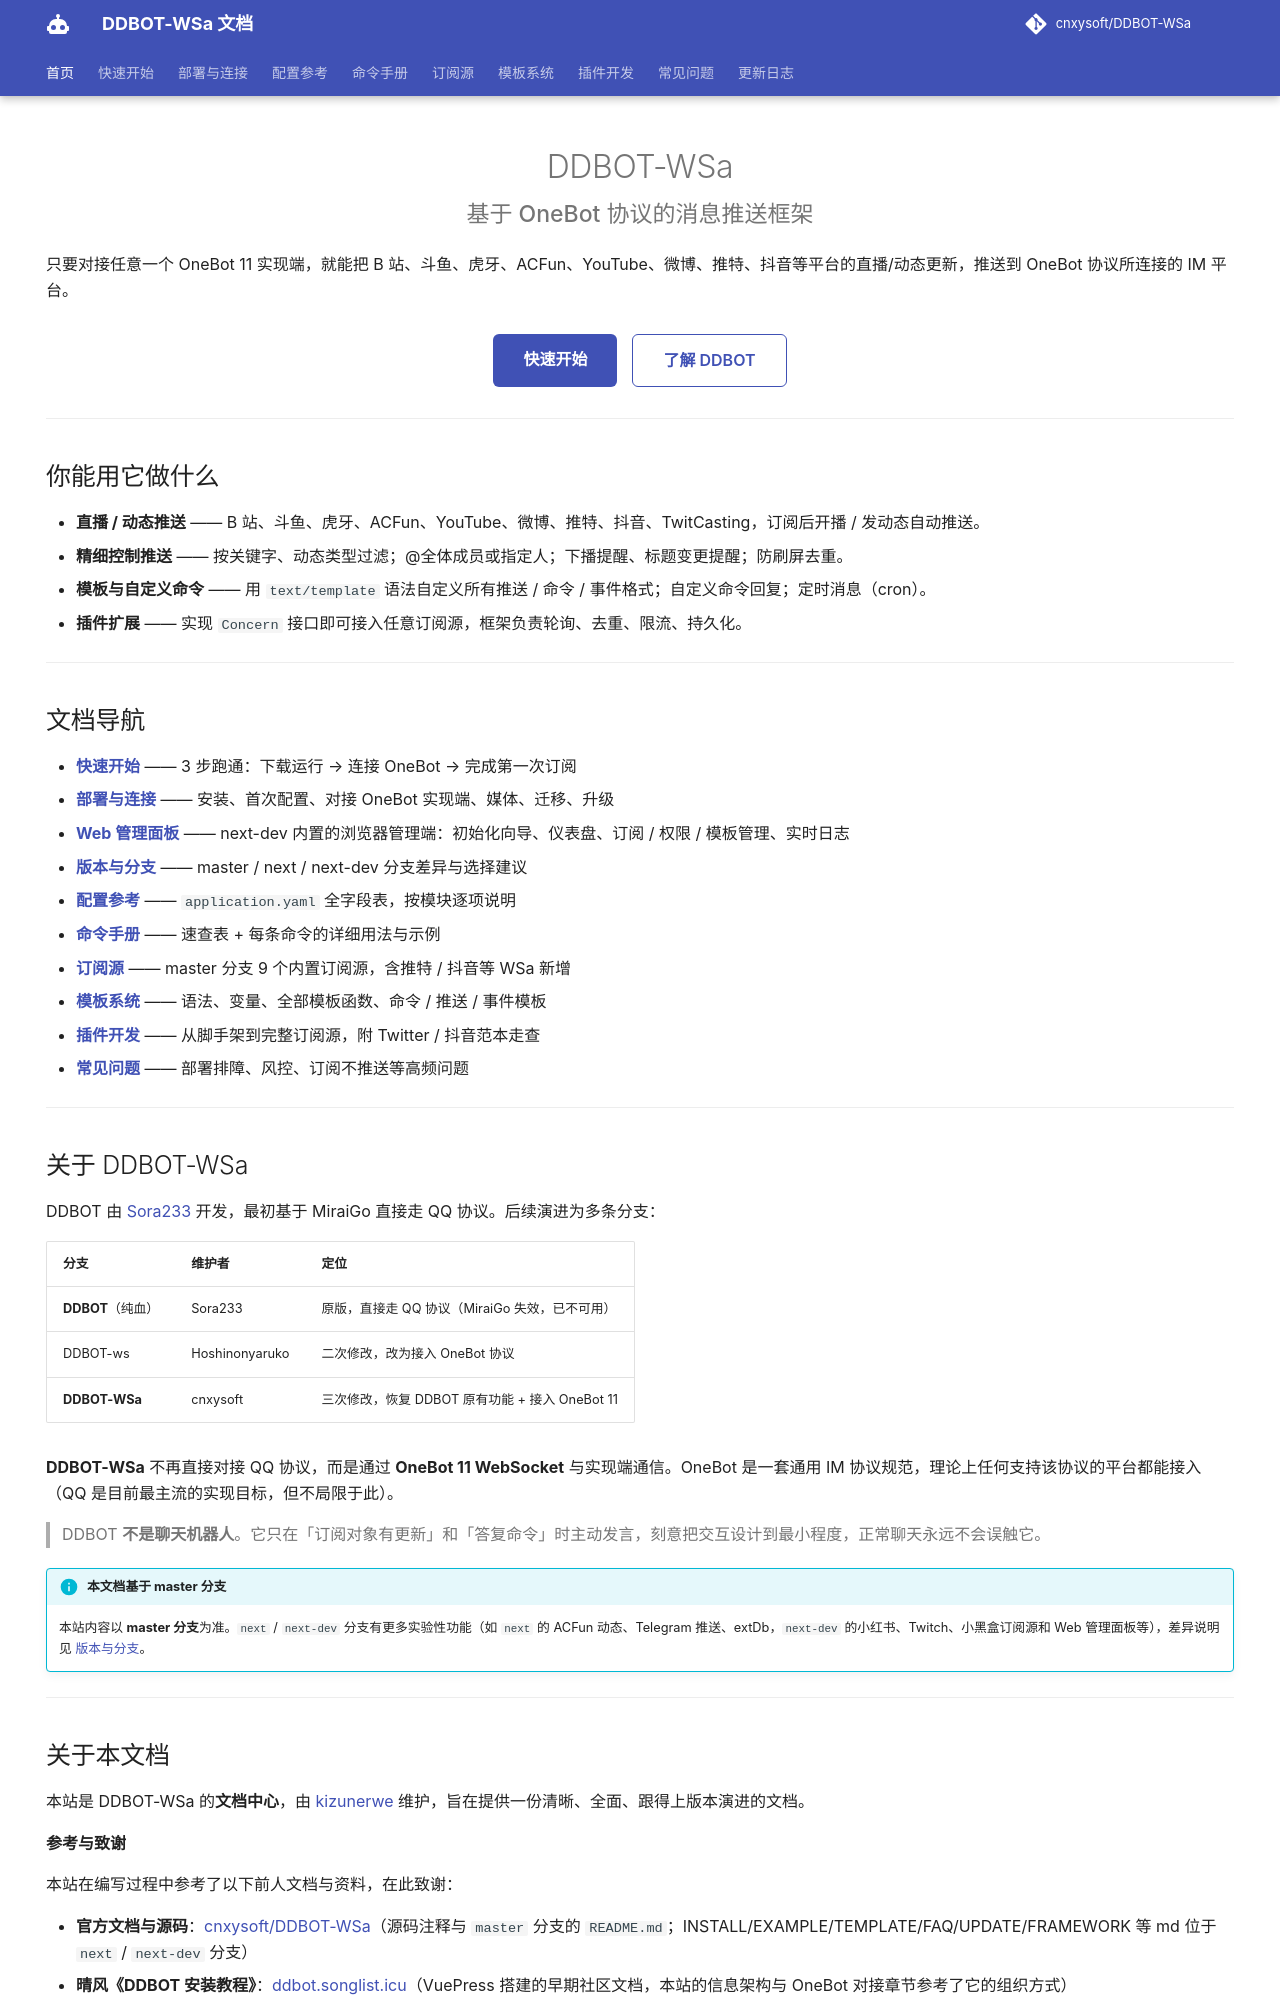

repository: kizunerwe/DDBOT-WSa-docs · page: index.html · generator: mkdocs

---
title: DDBOT-WSa 文档
description: 基于 OneBot 协议的消息推送框架
hide:
  - navigation
  - toc
---

# DDBOT-WSa

<p class="hero-subtitle">基于 OneBot 协议的消息推送框架</p>

只要对接任意一个 OneBot 11 实现端，就能把 B 站、斗鱼、虎牙、ACFun、YouTube、微博、推特、抖音等平台的直播/动态更新，推送到 OneBot 协议所连接的 IM 平台。

<span class="hero-actions">
  <a class="primary-button" href="quickstart/">快速开始</a>
  <a class="secondary-button" href="deploy/intro/">了解 DDBOT</a>
</span>

---

## 你能用它做什么

- **直播 / 动态推送** —— B 站、斗鱼、虎牙、ACFun、YouTube、微博、推特、抖音、TwitCasting，订阅后开播 / 发动态自动推送。
- **精细控制推送** —— 按关键字、动态类型过滤；@全体成员或指定人；下播提醒、标题变更提醒；防刷屏去重。
- **模板与自定义命令** —— 用 `text/template` 语法自定义所有推送 / 命令 / 事件格式；自定义命令回复；定时消息（cron）。
- **插件扩展** —— 实现 `Concern` 接口即可接入任意订阅源，框架负责轮询、去重、限流、持久化。

---

## 文档导航

- **[快速开始](quickstart/)** —— 3 步跑通：下载运行 → 连接 OneBot → 完成第一次订阅
- **[部署与连接](deploy/intro/)** —— 安装、首次配置、对接 OneBot 实现端、媒体、迁移、升级
- **[Web 管理面板](deploy/webui/)** —— next-dev 内置的浏览器管理端：初始化向导、仪表盘、订阅 / 权限 / 模板管理、实时日志
- **[版本与分支](deploy/branches/)** —— master / next / next-dev 分支差异与选择建议
- **[配置参考](config/)** —— `application.yaml` 全字段表，按模块逐项说明
- **[命令手册](commands/)** —— 速查表 + 每条命令的详细用法与示例
- **[订阅源](sources/)** —— master 分支 9 个内置订阅源，含推特 / 抖音等 WSa 新增
- **[模板系统](template/)** —— 语法、变量、全部模板函数、命令 / 推送 / 事件模板
- **[插件开发](plugin/)** —— 从脚手架到完整订阅源，附 Twitter / 抖音范本走查
- **[常见问题](faq/)** —— 部署排障、风控、订阅不推送等高频问题

---

## 关于 DDBOT-WSa

DDBOT 由 [Sora233](https://github.com/Sora233/DDBOT) 开发，最初基于 MiraiGo 直接走 QQ 协议。后续演进为多条分支：

| 分支 | 维护者 | 定位 |
|------|--------|------|
| **DDBOT**（纯血） | Sora233 | 原版，直接走 QQ 协议（MiraiGo 失效，已不可用） |
| DDBOT-ws | Hoshinonyaruko | 二次修改，改为接入 OneBot 协议 |
| **DDBOT-WSa** | cnxysoft | 三次修改，恢复 DDBOT 原有功能 + 接入 OneBot 11 |

**DDBOT-WSa** 不再直接对接 QQ 协议，而是通过 **OneBot 11 WebSocket** 与实现端通信。OneBot 是一套通用 IM 协议规范，理论上任何支持该协议的平台都能接入（QQ 是目前最主流的实现目标，但不局限于此）。

> DDBOT **不是聊天机器人**。它只在「订阅对象有更新」和「答复命令」时主动发言，刻意把交互设计到最小程度，正常聊天永远不会误触它。

!!! info "本文档基于 master 分支"
    本站内容以 **master 分支**为准。`next` / `next-dev` 分支有更多实验性功能（如 `next` 的 ACFun 动态、Telegram 推送、extDb，`next-dev` 的小红书、Twitch、小黑盒订阅源和 Web 管理面板等），差异说明见 [版本与分支](deploy/branches/)。

---
